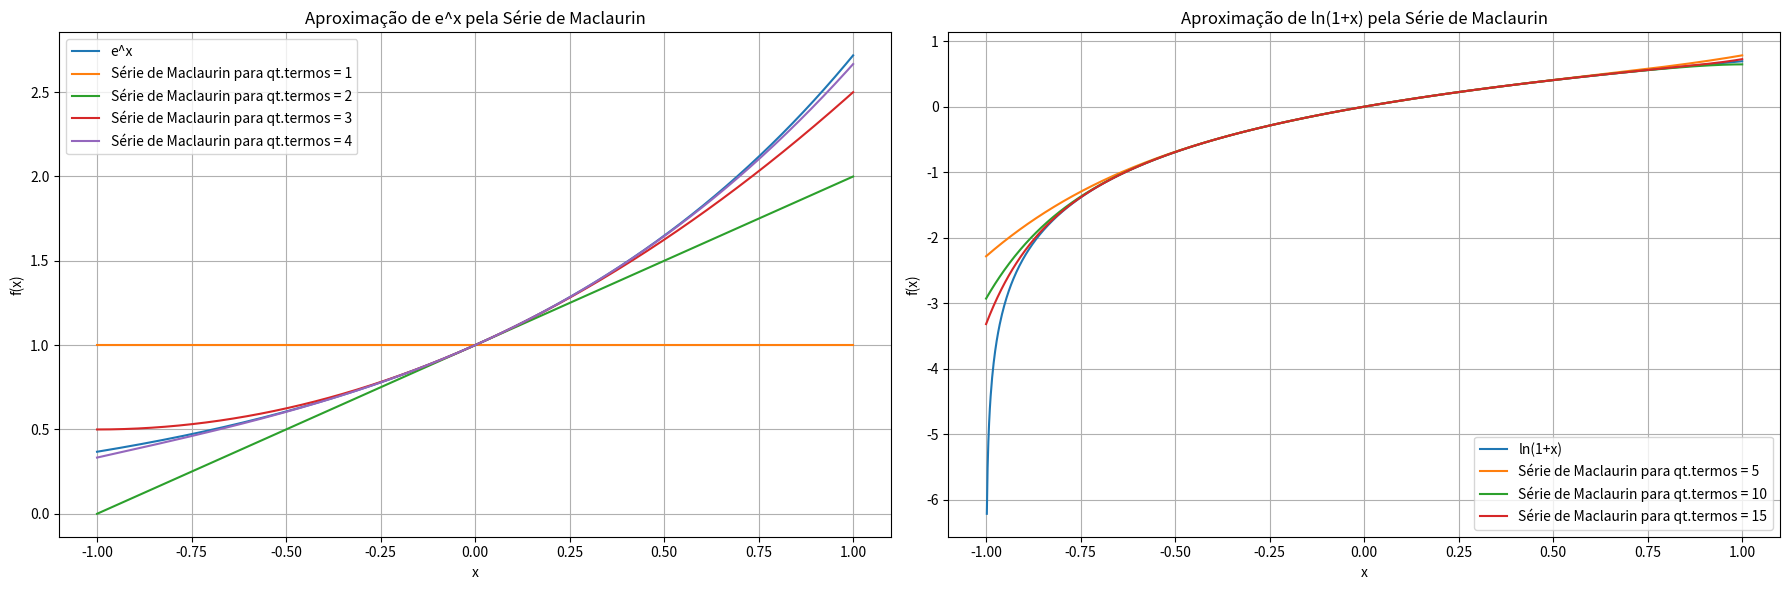

Reproduce this figure in Python.
import numpy as np
import matplotlib.pyplot as plt
import time
from scipy.special import factorial

# Define the functions
def exp_func(x):
    return np.exp(x)

def ln_func(x):
    return np.log(1 + x)

# Optimized Maclaurin series for e^x
def maclaurin_exp_optimized(x, terms):
    """Optimized Maclaurin series for e^x using numpy."""
    n = np.arange(terms)
    return np.sum((x[:, np.newaxis]**n) / factorial(n), axis=1)

# Optimized Maclaurin series for ln(1+x)
def maclaurin_ln_optimized(x, terms):
    """Optimized Maclaurin series for ln(1+x) using numpy."""
    n = np.arange(1, terms + 1)
    return np.sum(((-1)**(n + 1)) * (x[:, np.newaxis]**n) / n, axis=1)

# Parameters
x_values = np.linspace(-1, 1, 1000)  # Interval for approximation

# Initialize lists to store results
y_exp = []
y_ln = []

# Approximate e^x using optimized Maclaurin series
start_exp = time.time()
for i in range(4):
    y_exp.append(maclaurin_exp_optimized(x_values, terms=i + 1))
end_exp = time.time()
print(f"e^x execution time: {end_exp - start_exp:.6f} seconds")

# Approximate ln(1+x) using optimized Maclaurin series
start_ln = time.time()
for i in range(3):
    y_ln.append(maclaurin_ln_optimized(x_values, terms=5 * (i + 1)))
end_ln = time.time()
print(f"ln(1+x) execution time: {end_ln - start_ln:.6f} seconds")

# Plot the results
plt.figure(figsize=(18, 6))

# Plot e^x approximation
plt.subplot(1, 2, 1)
plt.plot(x_values, exp_func(x_values), label="e^x")
for i in range(4):
    plt.plot(x_values, y_exp[i], label=f"Série de Maclaurin para qt.termos = {i + 1}")
plt.title("Aproximação de e^x pela Série de Maclaurin")
plt.xlabel("x")
plt.ylabel("f(x)")
plt.legend()
plt.grid()

# Plot ln(1+x) approximation
plt.subplot(1, 2, 2)
plt.plot(x_values, ln_func(x_values), label="ln(1+x)")
for i in range(3):
    plt.plot(x_values, y_ln[i], label=f"Série de Maclaurin para qt.termos = {5 * (i + 1)}")
plt.title("Aproximação de ln(1+x) pela Série de Maclaurin")
plt.xlabel("x")
plt.ylabel("f(x)")
plt.legend()
plt.grid()

plt.tight_layout()
plt.show()